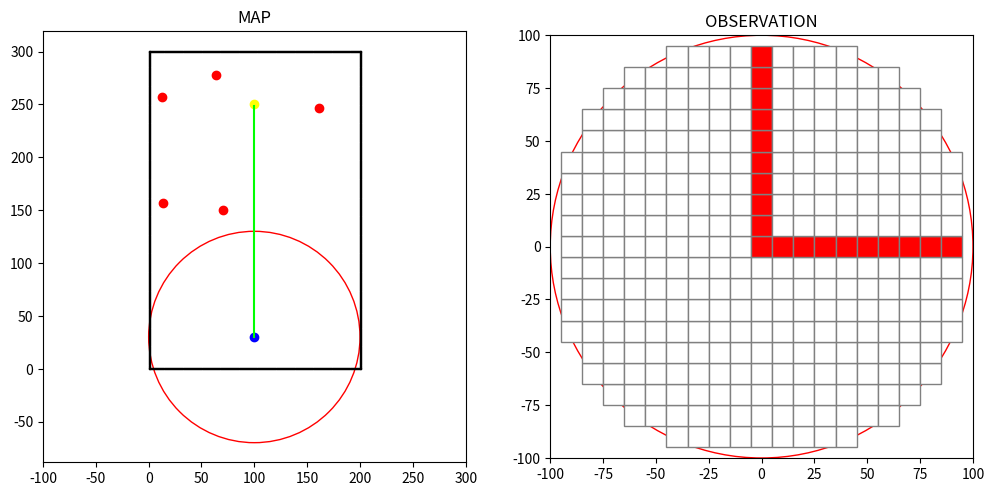

Reproduce this figure in Python. (Note: this script raises an exception after producing the figure.)
import numpy as np
import matplotlib.pyplot as plt
from matplotlib.animation import FuncAnimation, FFMpegWriter

#                               -------- CONFIGURATION --------
# Define colors
BLACK = (0, 0, 0)
WHITE = (1, 1, 1)
RED = (1, 0, 0)
GREEN = (0, 1, 0)
YELLOW = (1, 1, 0)
BLUE = (0, 0, 1)

# Define map dimensions and start/goal points, number of static obstacles
WIDTH = 200
HEIGHT = 300
START = (100, 30)
GOAL = (100, 250)
NUM_STATIC_OBS = 5

# Define observation radius and grid size
RADIUS = 100
SQUARE_SIZE = 10
SPEED = 2
OBSTACLE_RADIUS = SQUARE_SIZE/3

# Define initial heading angle, turn rate and number of steps
INITIAL_HEADING = 90
TURN_RATE = 5
STEP = (GOAL[1] - START[1]) / SPEED

# Define states
FREE_STATE = 0          # free space
PATH_STATE = 1          # path
COLLISION_STATE = 2     # obstacle or border
GOAL_STATE = 3          # goal point

class asv_visualisation:
    # Initialize environment
    def __init__(self):
        self.width = WIDTH
        self.height = HEIGHT
        self.heading = INITIAL_HEADING
        self.turn_rate = TURN_RATE
        self.speed = SPEED
        self.step = STEP
        self.start = START
        self.goal = GOAL
        self.radius = RADIUS
        self.grid_size = SQUARE_SIZE
        self.center_point = (0,0)

        self.obstacles = self.generate_static_obstacles(5, self.width, self.height)
        self.path = self.generate_path(self.start, self.goal)
        self.boundary = self.generate_border(self.width, self.height)
        self.goal_point = self.generate_goal(self.goal)
        self.objects_environment = self.obstacles + self.path + self.boundary + self.goal_point
        self.grid_dict = self.fill_grid(self.objects_environment, self.grid_size)

    #                           -------- HELPER FUNCTIONS --------
    
    # Create a function that sets the priority of each state in case they overlap: 
    # obstacle/collision > goal point > path > free space
    def get_priority_state(self, current_state, new_state):
        if new_state == COLLISION_STATE:
            return COLLISION_STATE
        elif new_state == GOAL_STATE and current_state != COLLISION_STATE:
            return GOAL_STATE
        elif new_state == PATH_STATE and current_state not in (COLLISION_STATE, GOAL_STATE):
            return PATH_STATE
        elif current_state not in (COLLISION_STATE, GOAL_STATE, PATH_STATE):
            return FREE_STATE
        return current_state
    
    # Create a function that converts each point from the global map to a grid coordinate
    def closest_multiple(self, n, mult):
        return int((n + mult / 2) // mult) * mult
    
    # Create a function to generate a dictionary, storing the grid coordinates and state
    def fill_grid(self, objects, grid_size):
        grid_dict = {}
        for obj in objects:
            m = obj['x']
            n = obj['y']
            state = obj['state']

            m = self.closest_multiple(m, grid_size)
            n = self.closest_multiple(n, grid_size)

            if (m, n) not in grid_dict:
                grid_dict[(m, n)] = FREE_STATE
            
            grid_dict[(m, n)] = self.get_priority_state(grid_dict[(m,n)], state)
        return grid_dict

    # Create a function that generate grid coordinates (x,y) from global map
    def generate_grid(self, radius, square_size, center):
        x = np.arange(-radius + square_size, radius, square_size)
        y = np.arange(-radius + square_size, radius, square_size)
        grid = []
        for i in x:
            for j in y:
                if np.sqrt(i ** 2 + j ** 2) <= radius:
                    grid.append((center[0] + i, center[1] + j))
        return grid
    
    #                           -------- MAP GENERATION --------

    # Create a function to generate borders around the map
    def generate_border(self, map_width, map_height):
        boundary = []
        for x in range(0, map_width + 1):
            boundary.append({'x': x, 'y': 0, 'state': COLLISION_STATE})             # lower boundary
            boundary.append({'x': x, 'y': map_height, 'state': COLLISION_STATE})    # upper boundary
        for y in range(0, map_height + 1):
            boundary.append({'x': 0, 'y': y, 'state': COLLISION_STATE})             # left boundary
            boundary.append({'x': map_width, 'y': y, 'state': COLLISION_STATE})     # right boundary
        return boundary
    
    # Create a function to generate static obstacles
    def generate_static_obstacles(self, num_obs, map_width, map_height):
        obstacles = []
        for _ in range(num_obs):
            x = np.random.randint(0, map_width)
            y = np.random.randint(0, map_height)
            obstacles.append({'x': x, 'y': y, 'state': COLLISION_STATE})
        return obstacles
    
    # Function that generate a path line (list/array of points)
    def generate_path(self, start_point, goal_point):
        path = []
        num_points = goal_point[1] - start_point[1]     # straight vertical line
        for i in range(num_points):
            y = start_point[1] + i
            path.append({'x': start_point[0], 'y': y, 'state': PATH_STATE})
        return path
    
    def generate_goal(self, goal_point):
        goal = []
        goal.append({'x': goal_point[0], 'y': goal_point[1], 'state': GOAL_STATE})
        return goal
    
    #                           -------- MAIN LOOP --------
    def main(self):
        # Initialize figure and axes
        fig, (ax1, ax2) = plt.subplots(1, 2, figsize=(12, 8))

        # First plot: whole map
        ax1.set_aspect('equal')
        ax1.set_title('MAP')
        ax1.set_xlim(-self.radius, self.width + self.radius)
        ax2.set_ylim(-self.radius, self.height + self.radius)

        # Second plot: observation per timestep
        ax2.set_aspect('equal')
        ax2.set_title('OBSERVATION')
        ax2.set_xlim(-self.radius, self.radius)
        ax2.set_ylim(-self.radius, self.radius)

        # Plot ASV and observation circle
        self.agent_1, = ax1.plot([], [], marker='^', color=BLUE)
        self.agent_2, = ax2.plot([], [], marker='^', color=BLUE)
        observation_horizon1 = plt.Circle(self.start, self.radius, color=RED, fill=False)
        observation_horizon2 = plt.Circle((0, 0), self.radius, color=RED, fill=False)
        ax1.add_patch(observation_horizon1)
        ax2.add_patch(observation_horizon2)

        # Plot start point
        ax1.plot(self.start[0], self.start[1], marker='o', color=BLUE)

        # Plot goal point
        ax1.plot(self.goal[0], self.goal[1], marker='o', color=YELLOW)

        # Plot the boundary
        for obj in self.boundary:
            boundary_line = plt.Rectangle((obj['x'], obj['y']), 1, 1, edgecolor=BLACK, facecolor=BLACK)
            ax1.add_patch(boundary_line)
        
        # Plot the path
        path_x = [point['x'] for point in self.path]
        path_y = [point['y'] for point in self.path]
        ax1.plot(path_x, path_y, '-', color=GREEN)

        # Plot obstacles
        for obj in self.obstacles:
            ax1.plot(obj['x'], obj['y'], marker='o', color=RED)

        # Plot the grid points on the right
        self.grid = self.generate_grid(self.radius, self.grid_size, self.center_point)
        grid_patches = []
        for (cx, cy) in self.grid:
            state = self.grid_dict.get((self.closest_multiple(cx, self.grid_size), self.closest_multiple(cy, self.grid_size)), FREE_STATE)
            color = 'white'
            if state == COLLISION_STATE:
                color = 'red'
            elif state == PATH_STATE:
                color = 'green'
            elif state == GOAL_STATE:
                color = 'yellow'
            rect = plt.Rectangle((cx - self.grid_size / 2 - self.center_point[0], cy - self.grid_size / 2 - self.center_point[1]), self.grid_size, self.grid_size,
                                edgecolor='gray', facecolor=color)
            grid_patches.append(rect)
            ax2.add_patch(rect)
        
        # Initialize/Reset the variables for actions
        self.step_count = 0
        self.speed = self.speed
        self.current_heading = self.heading
        self.straight_path = [self.start]
        self.straight_heading = [self.heading]
        self.position = self.start

        # Plot the steps of the ASV (go straight)
        while self.step_count < self.step:
            self.position = (self.position[0] + self.speed * np.cos(np.radians(self.current_heading)),
                             self.position[1] + self.speed * np.sin(np.radians(self.current_heading)))
            
            # Append new position and heading angle to list
            self.straight_path.append(self.position)
            self.straight_heading.append(self.current_heading)

            # Update new heading angle and step count
            self.current_heading = self.current_heading
            self.step_count += 1
        
        def update(frame):
            current_pos = self.straight_path[frame]

            # Update ASV position in the first plot
            self.agent_1.set_data(current_pos[0], current_pos[1])

            # Update ASV heading angle in both plots
            self.agent_1.set_marker((3, 0, self.heading - 90))
            self.agent_2.set_marker((3, 0, self.heading - 90))

            # Update the observation circle: move along with the ASV in the first plot
            observation_horizon1.center = current_pos

            # Update grid_dict with the new center point
            new_grid = self.generate_grid(self.radius, self.grid_size, current_pos)
            for rect in grid_patches:
                rect.remove()
            grid_patches.clear()

            for (cx, cy) in new_grid:
                state = self.grid_dict.get((self.closest_multiple(cx, self.grid_size), self.closest_multiple(cy, self.grid_size)), FREE_STATE)
                color = 'white'
                if state == COLLISION_STATE:
                    color = 'red'
                elif state == PATH_STATE:
                    color = 'green'
                elif state == GOAL_STATE:
                    color = 'yellow'
                rect = plt.Rectangle((cx - self.grid_size / 2 - current_pos[0], cy - self.grid_size / 2 - current_pos[1]), self.grid_size, self.grid_size,
                                     edgecolor='gray', facecolor=color)
                rect.set_zorder(1)     # make sure the grids don't overlay other components
                grid_patches.append(rect)
                ax2.add_patch(rect)
            
            # Update ASV and observation circle after grid patches
            self.agent_2.set_data(0, 0)
            self.agent_2.set_marker((3, 0, self.heading - 90))
            self.agent_2.set_zorder(3)

            observation_horizon2.center = (0, 0)
            observation_horizon2.set_zorder(2)

            return self.agent_1, self.agent_2, observation_horizon1, observation_horizon2, *grid_patches

        ani = FuncAnimation(fig, update, frames=len(self.straight_path), blit=True, interval=200, repeat=False)
        
        plt.show()

# Create visualisation
visualisation = asv_visualisation()
visualisation.main()

        




